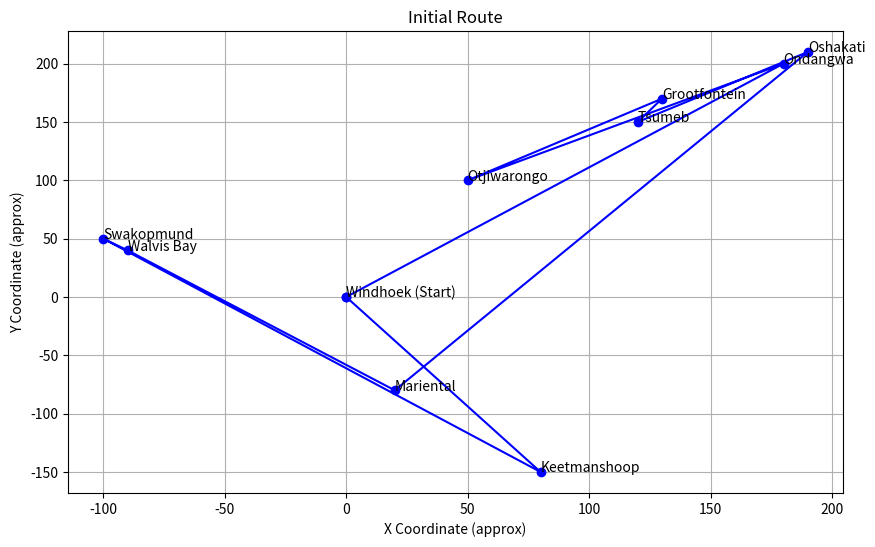
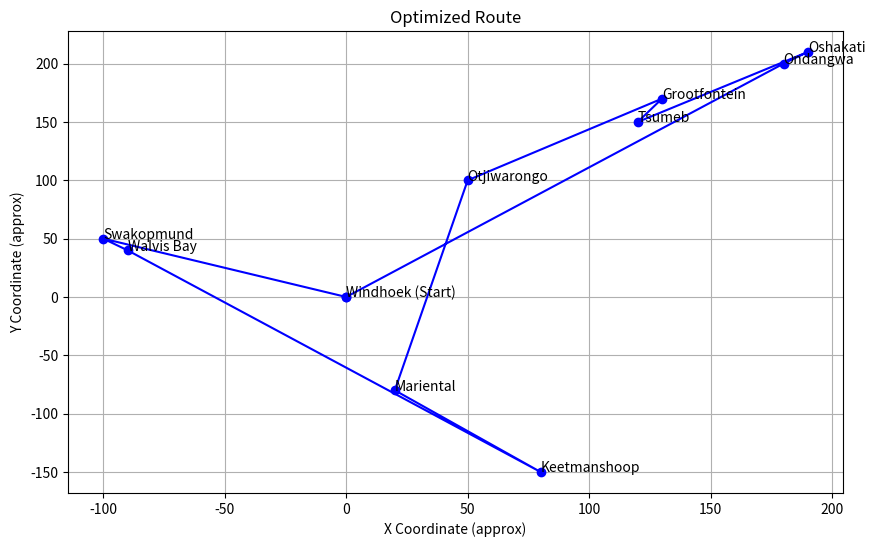

Reproduce these figures in Python, in order.
import random
import math
import matplotlib.pyplot as plt
import itertools

class TSP:
    def __init__(self, towns, distance_matrix):
        self.towns = towns
        self.distance_matrix = distance_matrix
        self.town_index = {town: i for i, town in enumerate(towns)}

    def total_distance(self, route):
        distance = 0
        for i in range(len(route) - 1):
            distance += self.distance_matrix[self.town_index[route[i]]][self.town_index[route[i+1]]]
        # Add distance to return to start
        distance += self.distance_matrix[self.town_index[route[-1]]][self.town_index[route[0]]]
        return distance

class SimulatedAnnealingSolver:
    def __init__(self, tsp, initial_temp=10000, cooling_rate=0.995, iteration_limit=100000):
        self.tsp = tsp
        self.temperature = initial_temp
        self.cooling_rate = cooling_rate
        self.iteration_limit = iteration_limit

    def random_route(self):
        route = self.tsp.towns[1:]  # exclude start town Windhoek
        random.shuffle(route)
        return [self.tsp.towns[0]] + route

    def neighbor(self, route):
        # Swap two towns in the route (excluding the first town which is fixed start)
        new_route = route[:]
        i, j = random.sample(range(1, len(route)), 2)
        new_route[i], new_route[j] = new_route[j], new_route[i]
        return new_route

    def acceptance_probability(self, old_cost, new_cost, temperature):
        if new_cost < old_cost:
            return 1.0
        else:
            return math.exp((old_cost - new_cost) / temperature)

    def solve(self):
        current_route = self.random_route()
        current_cost = self.tsp.total_distance(current_route)
        best_route = current_route[:]
        best_cost = current_cost

        iteration = 0
        while self.temperature > 1e-8 and iteration < self.iteration_limit:
            new_route = self.neighbor(current_route)
            new_cost = self.tsp.total_distance(new_route)

            ap = self.acceptance_probability(current_cost, new_cost, self.temperature)
            if ap > random.random():
                current_route = new_route
                current_cost = new_cost
                if current_cost < best_cost:
                    best_route = current_route[:]
                    best_cost = current_cost

            self.temperature *= self.cooling_rate
            iteration += 1

        return best_route, best_cost

def plot_route(tsp, route, title):
    town_coords = {
        # Approximate coordinates for visualization (not to scale)
        'Windhoek': (0, 0),
        'Swakopmund': (-100, 50),
        'Walvis Bay': (-90, 40),
        'Otjiwarongo': (50, 100),
        'Tsumeb': (120, 150),
        'Grootfontein': (130, 170),
        'Mariental': (20, -80),
        'Keetmanshoop': (80, -150),
        'Ondangwa': (180, 200),
        'Oshakati': (190, 210)
    }

    x = [town_coords[town][0] for town in route] + [town_coords[route[0]][0]]
    y = [town_coords[town][1] for town in route] + [town_coords[route[0]][1]]

    plt.figure(figsize=(10,6))
    plt.plot(x, y, 'o-', color='blue')
    for i, town in enumerate(route):
        label = town
        if i == 0:
            label += " (Start)"
        plt.text(town_coords[town][0], town_coords[town][1], label)
    plt.title(title)
    plt.xlabel('X Coordinate (approx)')
    plt.ylabel('Y Coordinate (approx)')
    plt.grid(True)
    plt.show()

def brute_force_tsp(tsp):
    # Only for small sets (e.g., 5 towns) due to factorial complexity
    towns = tsp.towns[1:]  # exclude start town
    start = tsp.towns[0]
    best_route = None
    best_cost = float('inf')
    for perm in itertools.permutations(towns):
        route = [start] + list(perm)
        cost = tsp.total_distance(route)
        if cost < best_cost:
            best_cost = cost
            best_route = route
    return best_route, best_cost

def main():
    towns = ['Windhoek', 'Swakopmund', 'Walvis Bay', 'Otjiwarongo', 'Tsumeb', 'Grootfontein', 'Mariental', 'Keetmanshoop', 'Ondangwa', 'Oshakati']
    distance_matrix = [
        [0, 361, 395, 249, 433, 459, 268, 497, 678, 712],
        [361, 0, 35.5, 379, 562, 589, 541, 859, 808, 779],
        [395, 35.5, 0, 413, 597, 623, 511, 732, 884, 855],
        [249, 379, 413, 0, 260, 183, 519, 768, 514, 485],
        [433, 562, 597, 260, 0, 60, 682, 921, 254, 288],
        [459, 589, 623, 183, 60, 0, 708, 947, 308, 342],
        [268, 541, 511, 519, 682, 708, 0, 231, 909, 981],
        [497, 859, 732, 768, 921, 947, 231, 0, 1175, 1210],
        [678, 808, 884, 514, 254, 308, 909, 1175, 0, 30],
        [712, 779, 855, 485, 288, 342, 981, 1210, 30, 0]
    ]

    tsp = TSP(towns, distance_matrix)
    solver = SimulatedAnnealingSolver(tsp)

    initial_route = solver.random_route()
    initial_distance = tsp.total_distance(initial_route)
    print("Initial route and cumulative distances:")
    cumulative_distance = 0
    for i in range(len(initial_route)):
        if i == 0:
            print(f"{initial_route[i]}: 0 km")
        else:
            prev = initial_route[i-1]
            curr = initial_route[i]
            dist = distance_matrix[towns.index(prev)][towns.index(curr)]
            cumulative_distance += dist
            print(f"{curr}: {cumulative_distance:.2f} km")
    # Add distance to return to start
    cumulative_distance += distance_matrix[towns.index(initial_route[-1])][towns.index(initial_route[0])]
    print(f"Return to {initial_route[0]}: {cumulative_distance:.2f} km total")
    plot_route(tsp, initial_route, "Initial Route")

    best_route, best_distance = solver.solve()
    print("\nOptimized route and cumulative distances:")
    cumulative_distance = 0
    for i in range(len(best_route)):
        if i == 0:
            print(f"{best_route[i]}: 0 km")
        else:
            prev = best_route[i-1]
            curr = best_route[i]
            dist = distance_matrix[towns.index(prev)][towns.index(curr)]
            cumulative_distance += dist
            print(f"{curr}: {cumulative_distance:.2f} km")
    # Add distance to return to start
    cumulative_distance += distance_matrix[towns.index(best_route[-1])][towns.index(best_route[0])]
    print(f"Return to {best_route[0]}: {cumulative_distance:.2f} km total")
    plot_route(tsp, best_route, "Optimized Route")

    # Analysis and evaluation
    print("\nAnalysis and Evaluation:")
    print("The simulated annealing algorithm starts with a random route and iteratively improves it by swapping towns.")
    print("Worse solutions are occasionally accepted to escape local minima, controlled by the cooling schedule.")
    print("Parameters such as initial temperature, cooling rate, and iteration limit affect the quality and speed of convergence.")
    print("For larger town sets, brute-force is infeasible due to factorial complexity, making simulated annealing a practical approach.")
    print("For smaller sets (e.g., 5 towns), brute-force can find the optimal route for comparison.")

    # Optional: Compare with brute-force for smaller subset
    small_towns = towns[:5]
    small_distance_matrix = [row[:5] for row in distance_matrix[:5]]
    small_tsp = TSP(small_towns, small_distance_matrix)
    bf_route, bf_distance = brute_force_tsp(small_tsp)
    print("\nBrute-force optimal route for first 5 towns:", bf_route)
    print(f"Brute-force optimal distance: {bf_distance:.2f} km")


if __name__ == "__main__":
    main()
